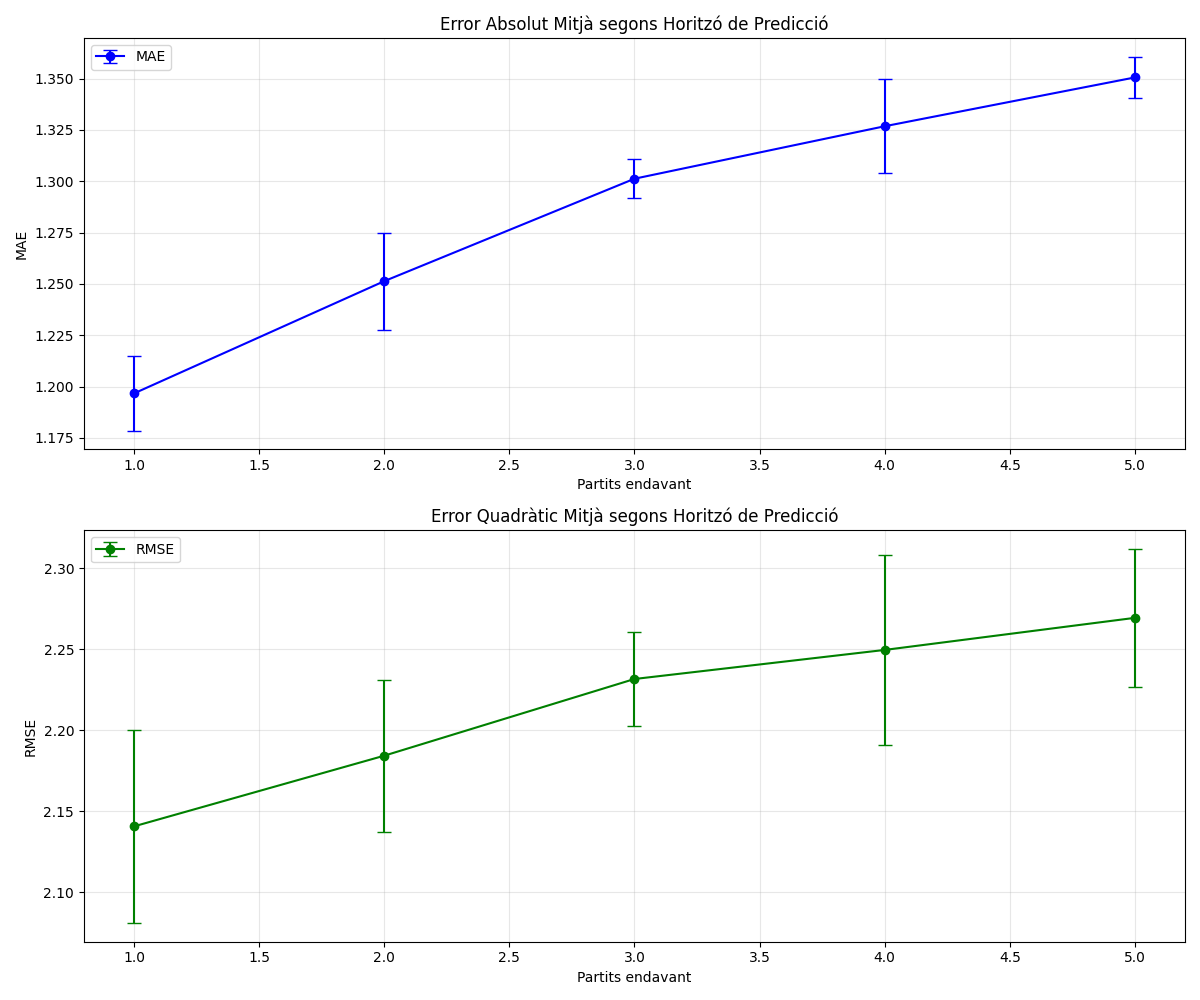

The file beside this chart, header and first rows:
n_future, mean_mae, std_mae, mean_rmse, std_rmse
1, 1.197, 0.01805, 2.141, 0.05963
2, 1.251, 0.02359, 2.184, 0.04684
3, 1.301, 0.009595, 2.232, 0.02924
4, 1.327, 0.0228, 2.249, 0.05862
5, 1.351, 0.01017, 2.269, 0.04246
